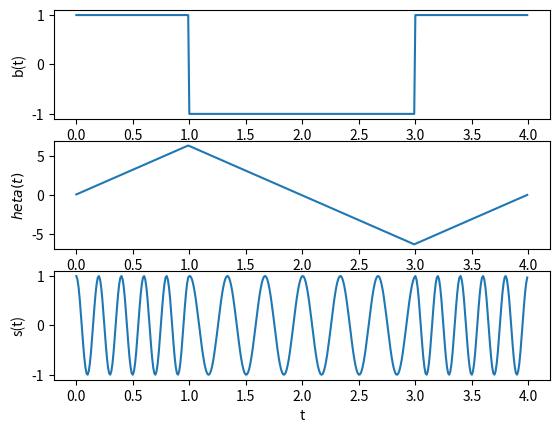

Here is the Python script that generated this plot:
"""
CPFSK modulation (waveform simulation)

[redacted]
Created on Jul 23, 2019
"""
import numpy as np
import matplotlib.pyplot as plt
from scipy.signal import lfilter

L = 50 # oversampling factor
Tb = 0.5 # bit period in seconds
fs = L/Tb # sampling frequency in Hertz
fc = 2/Tb # carrier frequency
N = 8 # number of bits to transmit
h = 1 # modulation index

b = 2*np.random.randint(2, size=N)-1 # random information sequence in +1/-1 format
b = np.tile(b, (L,1)).flatten('F')
b_integrated = lfilter([1.0],[1.0,-1.0],b)/fs #Integrate b using filter

theta= np.pi*h/Tb*b_integrated
t=np.arange(0, Tb*N, 1/fs) # time base

s = np.cos(2*np.pi*fc*t + theta) # CPFSK signal

fig, (ax1,ax2,ax3) = plt.subplots(3, 1)
ax1.plot(t,b);ax1.set_xlabel('t');ax1.set_ylabel('b(t)')
ax2.plot(t,theta);ax2.set_xlabel('t');ax2.set_ylabel('$\theta(t)$')
ax3.plot(t,s);ax3.set_xlabel('t');ax3.set_ylabel('s(t)')
fig.show()